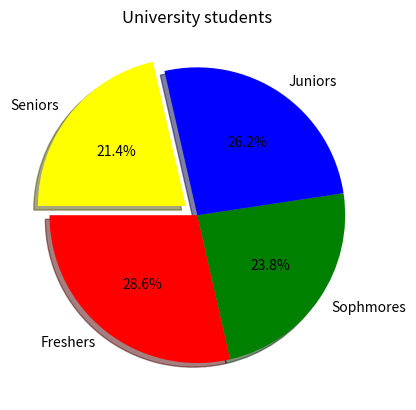

Generate this figure with matplotlib:
import numpy as np
import matplotlib.pyplot as plt
catg = ["Freshers" , "Sophmores" , "Juniors" , "Seniors"]
value = [300 , 250 , 275 ,225]
color = ["Red" , "Green"  , "Blue" , "yellow" ]
plt.title("University students")
plt.pie(value  , labels = catg 
            ,    autopct = "%1.1f%%"
            ,     colors = color , 
                    explode  =[0,0,0,0.1] , 
                    shadow = True , 
                    startangle = 180)
plt.show()
